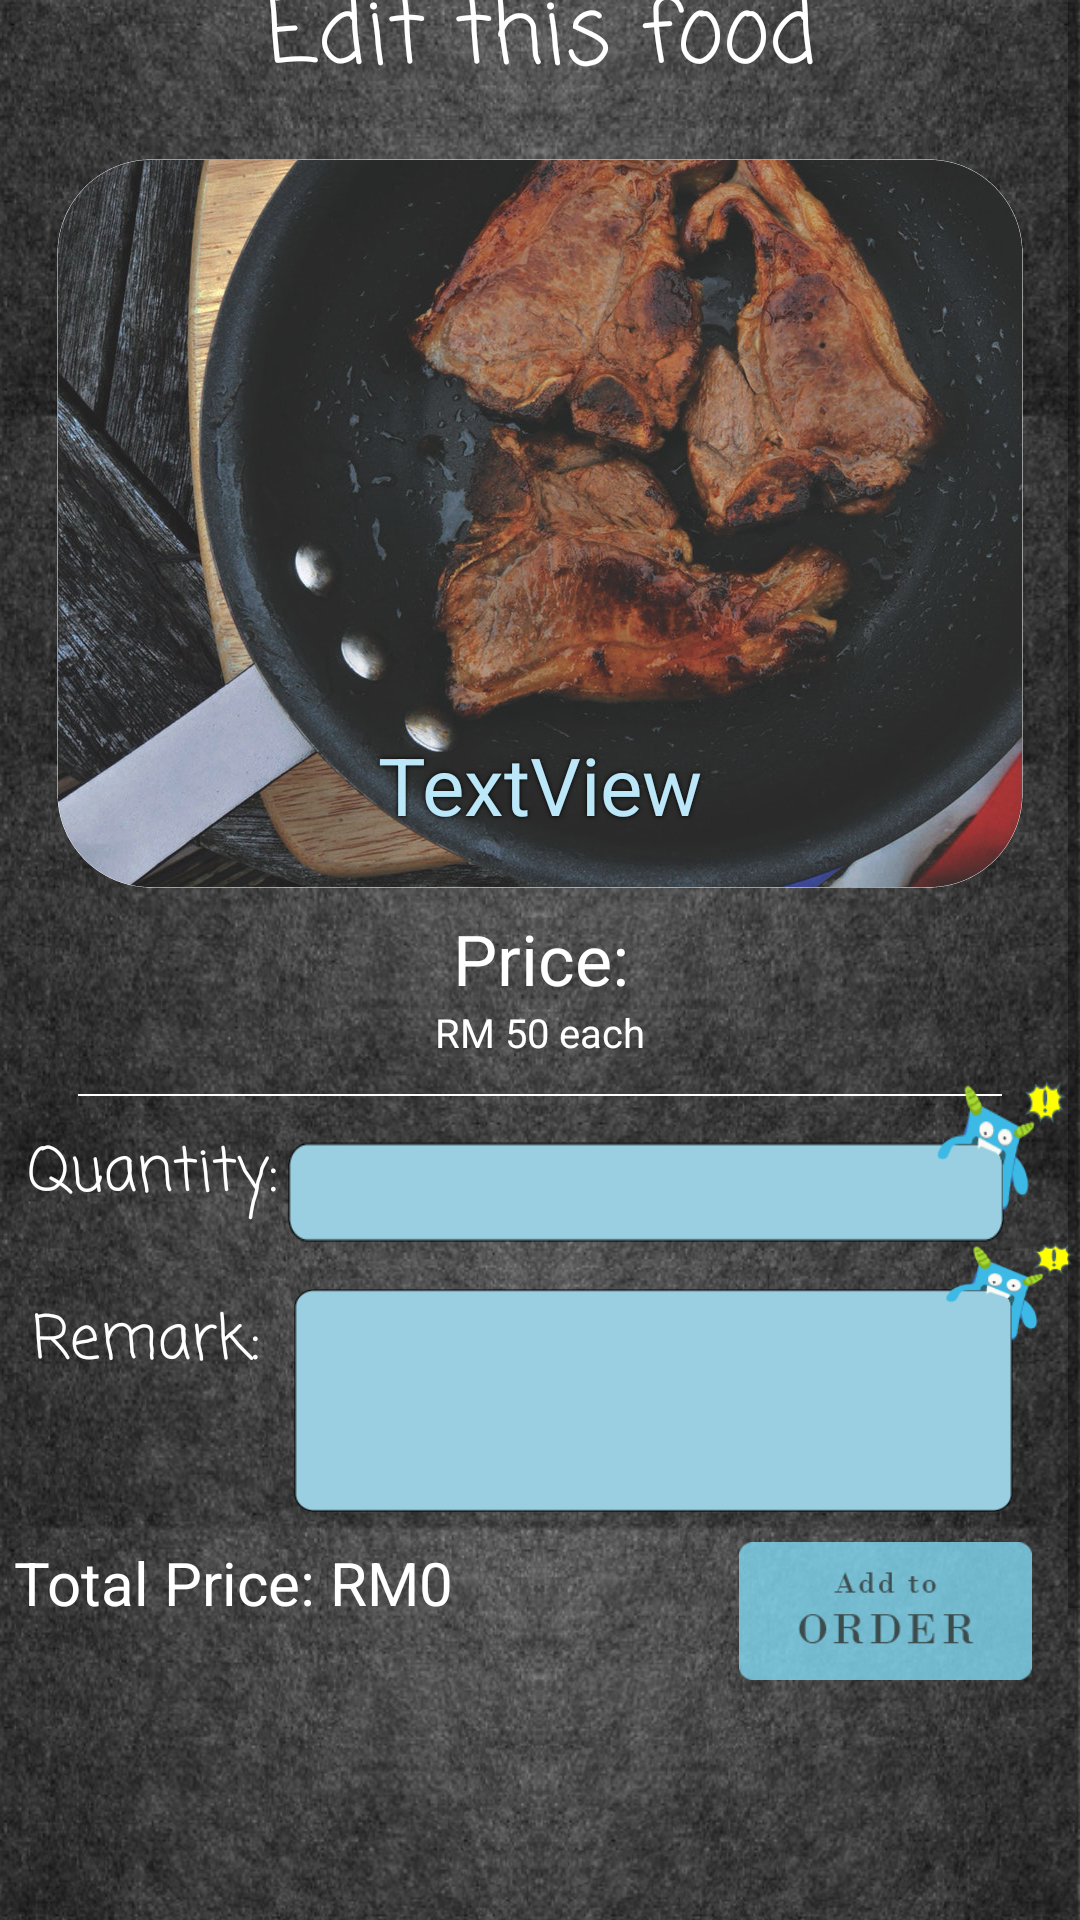

Here is an Android app screen rendered from its layout file. Give the layout XML and the strings, colors and styles it references.
<!-- AndroidManifest.xml: application theme AppTheme -->
<!-- res/layout/customer_editorderedfood.xml -->
<?xml version="1.0" encoding="utf-8"?>
    <ScrollView
    xmlns:android="http://schemas.android.com/apk/res/android"
    xmlns:app="http://schemas.android.com/apk/res-auto"
    xmlns:tools="http://schemas.android.com/tools"
    android:layout_width="fill_parent"
    android:layout_height="fill_parent"
    android:fillViewport="true">
        <android.support.constraint.ConstraintLayout xmlns:android="http://schemas.android.com/apk/res/android"
        xmlns:app="http://schemas.android.com/apk/res-auto"
        xmlns:tools="http://schemas.android.com/tools"
        android:layout_width="match_parent"
        android:layout_height="match_parent"
        tools:context="com.oymj.restaurantorderapp.customerfragment.orderfood"
        android:background="@drawable/background_customerhomepage">

        <TextView
            android:id="@+id/pagetitle"
            android:layout_width="wrap_content"
            android:layout_height="wrap_content"
            android:text="Edit this food"
            android:textColor="#ffffff"
            android:textSize="30dp"
            android:fontFamily="casual"
            app:layout_constraintTop_toTopOf="parent"
            android:layout_marginTop="-11dp"
            android:layout_marginRight="8dp"
            app:layout_constraintRight_toRightOf="parent"
            android:layout_marginLeft="8dp"
            app:layout_constraintLeft_toLeftOf="parent"
            app:layout_constraintHorizontal_bias="0.503" />

        <FrameLayout
            android:layout_width="322dp"
            android:layout_height="243dp"
            app:layout_constraintTop_toTopOf="parent"
            android:layout_marginTop="53dp"
            android:layout_marginLeft="8dp"
            app:layout_constraintLeft_toLeftOf="parent"
            android:layout_marginRight="8dp"
            app:layout_constraintRight_toRightOf="parent"
            android:id="@+id/frameLayout"
            android:layout_marginStart="8dp"
            android:layout_marginEnd="8dp">

            <ImageView
                android:id="@+id/editfoodimgorderfood"
                android:layout_width="966px"
                android:layout_height="729px"
                app:srcCompat="@drawable/biggrilledlambchop"

                tools:layout_editor_absoluteX="22dp"
                tools:layout_editor_absoluteY="28dp" />

            <TextView
                android:id="@+id/editfoodtitleorderfood"
                android:layout_gravity="bottom"
                android:textAlignment="center"
                android:layout_marginBottom="50px"
                android:textSize="80px"
                android:textColor="#bbe7f9"
                android:shadowColor="#000000"
                android:shadowRadius="4"
                android:layout_width="match_parent"
                android:layout_height="wrap_content"
                android:text="TextView" />


        </FrameLayout>




        <TextView
            android:id="@+id/editOrderprice"
            android:layout_width="200dp"
            android:layout_height="wrap_content"
            android:text="RM 50 each"
            android:textColor="#ffffff"
            android:textAlignment="center"
            android:textSize="40px"
            android:layout_marginTop="0dp"
            app:layout_constraintTop_toBottomOf="@+id/editorderfoodpricetitle"
            android:layout_marginRight="8dp"
            app:layout_constraintRight_toRightOf="parent"
            android:layout_marginLeft="8dp"
            app:layout_constraintLeft_toLeftOf="parent" />


        <TextView
            android:id="@+id/edittextViewquantity"
            android:layout_width="94dp"
            android:layout_height="31dp"
            android:fontFamily="casual"
            android:text="Quantity:"
            android:textAlignment="center"
            android:textColor="#ffffff"
            android:textSize="20dp"
            app:layout_constraintRight_toLeftOf="@+id/editquantity"
            android:layout_marginRight="13dp"
            android:layout_marginLeft="8dp"
            app:layout_constraintLeft_toLeftOf="parent"
            app:layout_constraintHorizontal_bias="0.235"
            android:layout_marginTop="23dp"
            app:layout_constraintTop_toBottomOf="@+id/editOrderprice"
            android:layout_marginStart="8dp"
            android:layout_marginEnd="13dp" />

        <View
            android:layout_width="308dp"
            android:layout_height="2px"
            android:background="#ffffff"
            android:layout_marginRight="8dp"
            app:layout_constraintRight_toRightOf="parent"
            android:layout_marginLeft="8dp"
            app:layout_constraintLeft_toLeftOf="parent"
            android:id="@+id/view4"
            android:layout_marginTop="35px"
            app:layout_constraintTop_toBottomOf="@+id/editOrderprice" />

        <EditText
            android:id="@+id/editquantity"
            android:layout_width="260dp"
            android:layout_height="54dp"
            android:scaleType="fitXY"
            android:paddingTop="18dp"
            android:paddingLeft="20dp"
            android:ems="10"
            android:background="@drawable/quantityedittextbackground"
            android:inputType="number"
            android:layout_marginRight="4dp"
            app:layout_constraintRight_toRightOf="parent"
            android:layout_marginTop="7dp"
            app:layout_constraintTop_toBottomOf="@+id/editOrderprice"
            android:layout_marginEnd="4dp" />

        <EditText
            android:id="@+id/editremark"
            android:layout_width="261dp"
            android:layout_height="90dp"
            android:ems="10"
            android:background="@drawable/remarkedittextbackground"
            android:inputType="textMultiLine"
            android:layout_marginTop="0dp"
            app:layout_constraintTop_toBottomOf="@+id/editquantity"
            app:layout_constraintRight_toRightOf="parent"
            android:layout_marginRight="1dp" />

        <TextView
            android:layout_width="94dp"
            android:layout_height="31dp"
            android:fontFamily="casual"
            android:text="Remark: "
            android:textSize="20dp"
            android:textColor="#ffffff"
            android:textAlignment="center"
            android:layout_marginTop="25dp"
            app:layout_constraintTop_toBottomOf="@+id/edittextViewquantity"
            android:layout_marginLeft="5dp"
            app:layout_constraintLeft_toLeftOf="parent"
            android:layout_marginStart="5dp" />

        <ImageButton
            android:id="@+id/editorderfood"
            android:layout_width="293px"
            android:layout_height="138px"
            android:scaleType="fitXY"
            android:background="#00000000"
            app:srcCompat="@drawable/ic_addtoorder"
            app:layout_constraintTop_toBottomOf="@+id/editremark"
            android:layout_marginTop="10dp"
            android:layout_marginRight="16dp"
            app:layout_constraintRight_toRightOf="parent" />

        <TextView
            android:id="@+id/editorderfoodpricetitle"
            android:layout_width="wrap_content"
            android:layout_height="wrap_content"
            android:text="Price:"
            android:textColor="#ffffff"
            android:textSize="70px"
            android:layout_marginRight="8dp"
            app:layout_constraintRight_toRightOf="parent"
            android:layout_marginLeft="8dp"
            app:layout_constraintLeft_toLeftOf="parent"
            app:layout_constraintHorizontal_bias="0.501"
            android:layout_marginStart="8dp"
            android:layout_marginEnd="8dp"
            android:layout_marginTop="8dp"
            app:layout_constraintTop_toBottomOf="@+id/frameLayout" />

            <TextView
                android:id="@+id/editfoodorderedtotalprice"
                android:layout_width="wrap_content"
                android:layout_height="250dp"
                android:text="Total Price: RM0"
                android:textSize="20dp"
                android:textColor="#ffffff"
                android:layout_marginTop="10dp"
                app:layout_constraintTop_toBottomOf="@+id/editremark"
                app:layout_constraintRight_toLeftOf="@+id/editorderfood"
                android:layout_marginRight="95dp" />

        </android.support.constraint.ConstraintLayout>
</ScrollView>
<!-- resources referenced by this layout -->
<resources>
  <!-- drawable background_customerhomepage: png bitmap (drawable, 495048 bytes) -->
  <!-- drawable biggrilledlambchop: png bitmap (drawable-nodpi, 1023330 bytes) -->
  <!-- drawable ic_addtoorder: png bitmap (drawable, 3331 bytes) -->
  <!-- drawable quantityedittextbackground: png bitmap (drawable, 6142 bytes) -->
  <!-- drawable remarkedittextbackground: png bitmap (drawable, 6843 bytes) -->
  <style name="AppTheme" parent="Theme.AppCompat.Light.DarkActionBar">
          
          <item name="colorPrimary">@color/colorPrimary</item>
          <item name="colorPrimaryDark">@color/colorPrimaryDark</item>
          <item name="colorAccent">@color/colorAccent</item>
          <item name="windowNoTitle">true</item>
          <item name="android:windowContentOverlay">@null</item>
      </style>
  <!-- not gathered from this repository: default colours our renderer supplied (Android Studio template values) -->
  <color name="colorPrimary">#FF6200EE</color>
  <color name="colorPrimaryDark">#FF3700B3</color>
  <color name="colorAccent">#FF03DAC5</color>
</resources>
